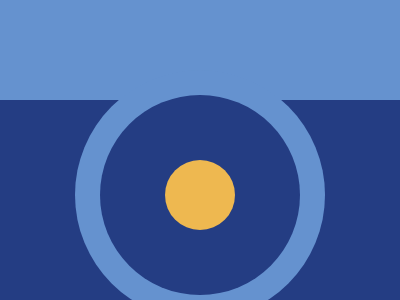

Here is a drawing made with CSS. Write the source that renders it.

<!DOCTYPE html>
<html lang="en">
<head>
    <meta charset="UTF-8">
    <meta http-equiv="X-UA-Compatible" content="IE=edge">
    <meta name="viewport" content="width=device-width, initial-scale=1.0">
    <title>Document</title>
    <style>
        *{
            margin:0;padding: 0;box-sizing: border-box;
        }
        body{
            background-color: #6592CF;
            display: flex;
            justify-content: center;
            align-items: center;
            position: relative;
        }
        .center-box{
            width:400px;
            height: 200px;
            background-color:#243D83;
            position: absolute;
            top:100px;

        }
        .circle{
            width:250px;
            height: 250px;
            background-color: #6592CF;
            position: absolute;
            top:70px;
            border-radius: 100%;

        }
        .inner-circle{
            width:200px;
            height: 200px;
            background-color:#243D83;
            position: absolute;
            top:95px;
            border-radius: 100%;
        }
        .dot{
            width:70px;
            height: 70px;
            background-color:#EEB850;
            position: absolute;
            top:65px;
            left:65px;
            border-radius: 100%;
        }
    </style>
</head>
<body>
    <div class="center-box"></div>
    <div class="circle"></div>
    <div class="inner-circle">
        <div class="dot"></div>
    </div>
   
</body>
</html>